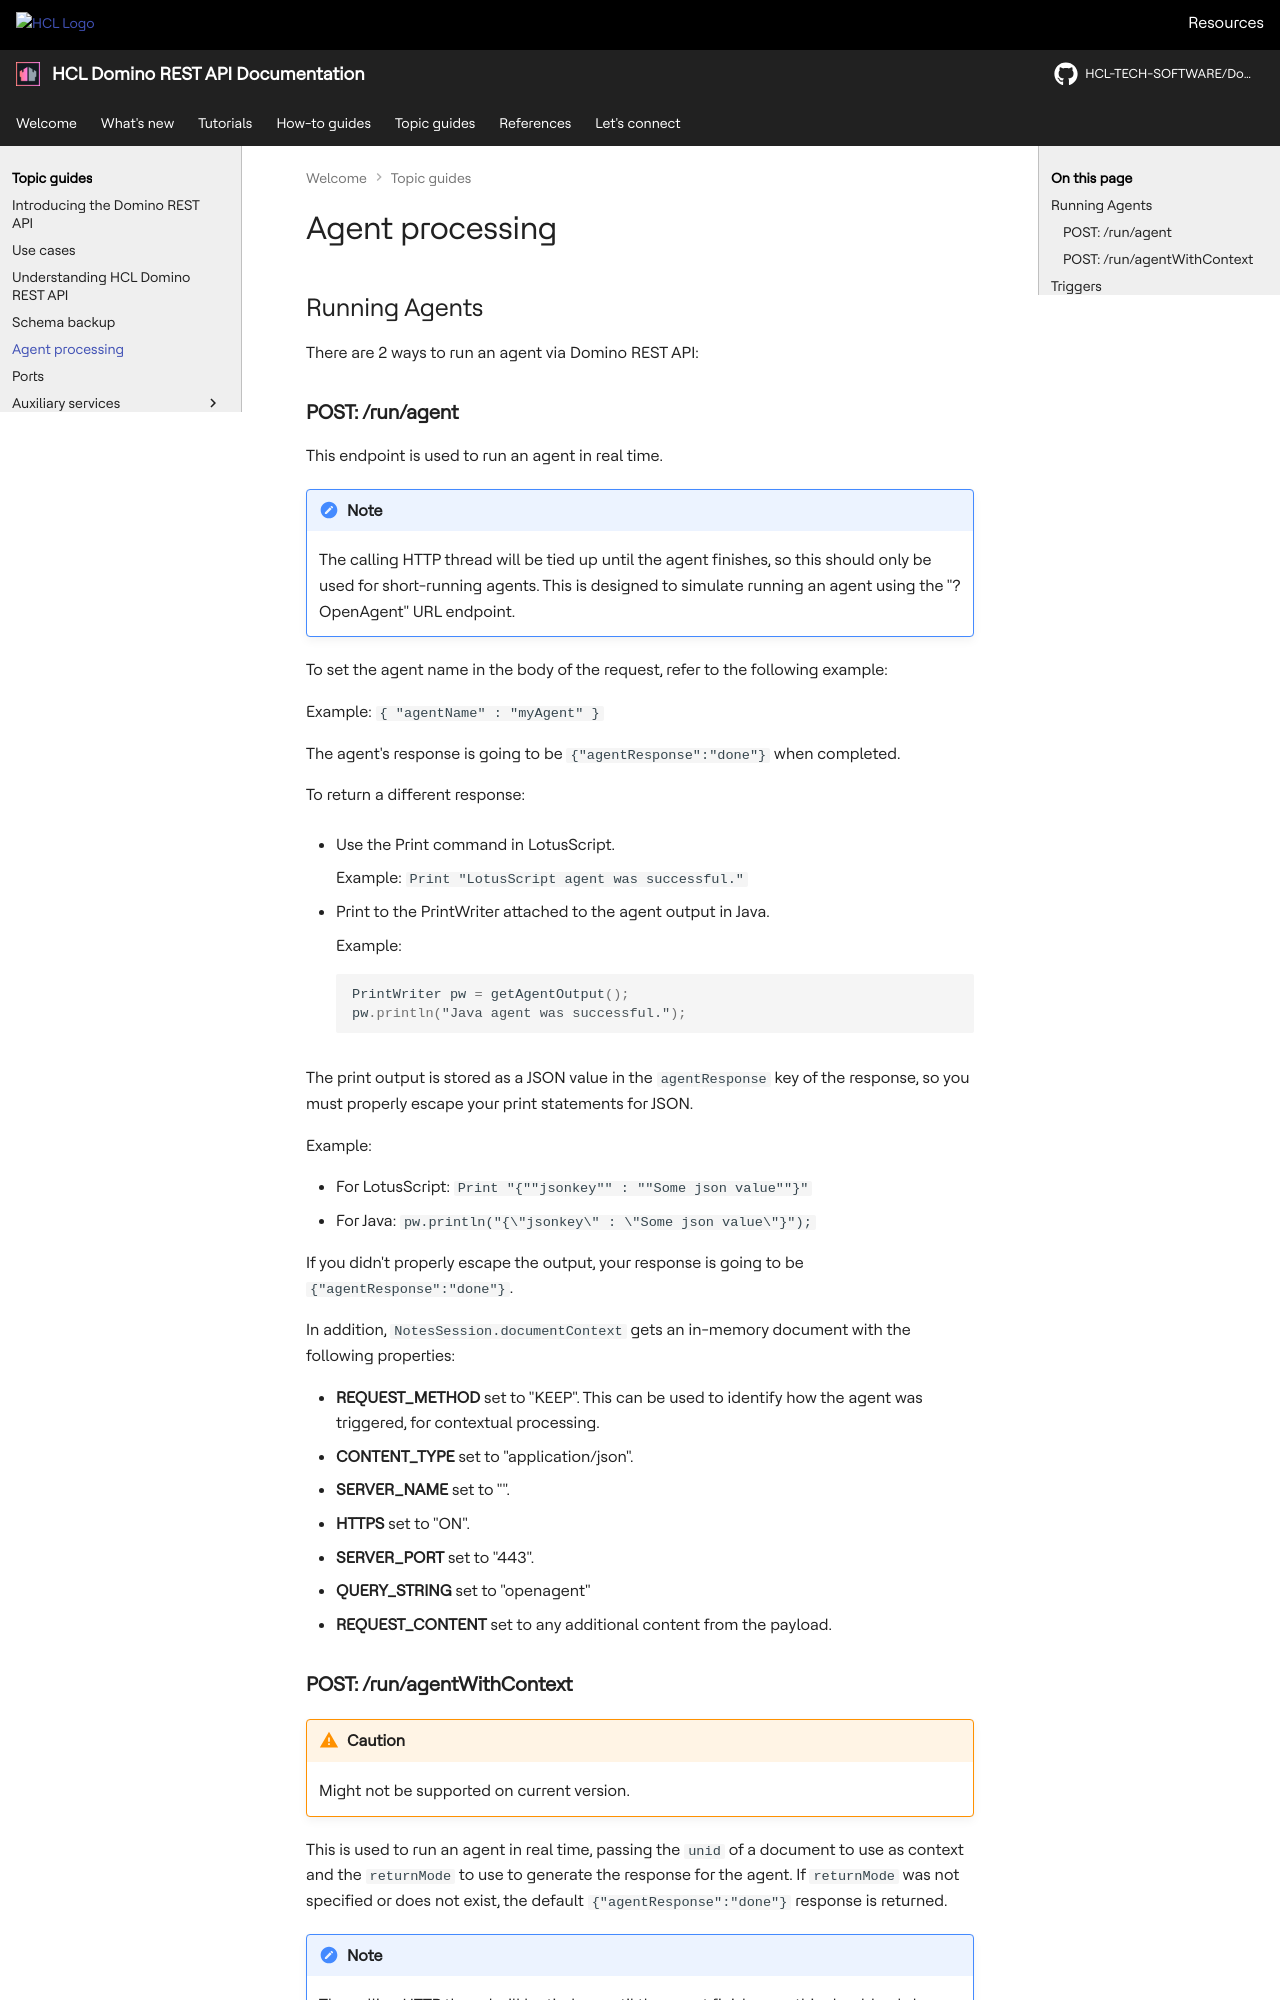

repository: HCL-TECH-SOFTWARE/Domino-rest-api · page: topicguides/agents.html · generator: mkdocs

# Agent processing

<!--## Agents - One of Domino's Differentiators

One of the differentiators for Domino compared to some other NoSQL databases is the ability for agents to store business logic, workflow processing logic or ad hoc data processing. Moreover, this can be stored in Domino's Formula Language, LotusScript (Lotus's VB-like generic scripting language, only surviving in HCL Notes) or Java. A context document can be passed into the agent, a selection formula can be set via simple settings, or the agent itself can define the document set to run on.

!!! note "About triggers"
    Certain triggers like selected documents or programmatic collections like `unprocessedDocuments` only make sense in Notes Client. Other triggers like "Before Mail Arrives" only make sense in the context of server scheduling. LotusScript UI classes for interacting with the Notes Client will cause an agent to error if you attempt to run it from outside the context of the Notes Client.

    For further clarification, a developer can use the `/design/agents?dataSource=` endpoint to get full information about properties of an agent. The **@validForKeep** property will confirm whether or not the agent can be used from Domino REST API. ***This does not (currently) introspect the LotusScript to check for NotesUI classes. It only uses the triggers to identify agents that cannot be called from outside the Notes Client.***
-->
## Running Agents

There are 2 ways to run an agent via Domino REST API:

### **POST: /run/agent**

This endpoint is used to run an agent in real time.

!!! note
  
    The calling HTTP thread will be tied up until the agent finishes, so this should only be used for short-running agents. This is designed to simulate running an agent using the "?OpenAgent" URL endpoint. 

To set the agent name in the body of the request, refer to the following example:

Example: `{ "agentName" : "myAgent" }`

The agent's response is going to be `{"agentResponse":"done"}` when completed.

To return a different response:

- Use the Print command in LotusScript.

    Example: `Print "LotusScript agent was successful."`

- Print to the PrintWriter attached to the agent output in Java.

    Example:

    ```java
    PrintWriter pw = getAgentOutput();
    pw.println("Java agent was successful.");
    ```

The print output is stored as a JSON value in the `agentResponse` key of the response, so you must properly escape your print statements for JSON.

Example:

- For LotusScript: `Print "{""jsonkey"" : ""Some json value""}"`
- For Java: `pw.println("{\"jsonkey\" : \"Some json value\"}");`

If you didn't properly escape the output, your response is going to be `{"agentResponse":"done"}`.

In addition, `NotesSession.documentContext` gets an in-memory document with the following properties:

- **REQUEST_METHOD** set to "KEEP". This can be used to identify how the agent was triggered, for contextual processing.
- **CONTENT_TYPE** set to "application/json".
- **SERVER_NAME** set to "".
- **HTTPS** set to "ON".
- **SERVER_PORT** set to "443".
- **QUERY_STRING** set to "openagent"
- **REQUEST_CONTENT** set to any additional content from the payload.
